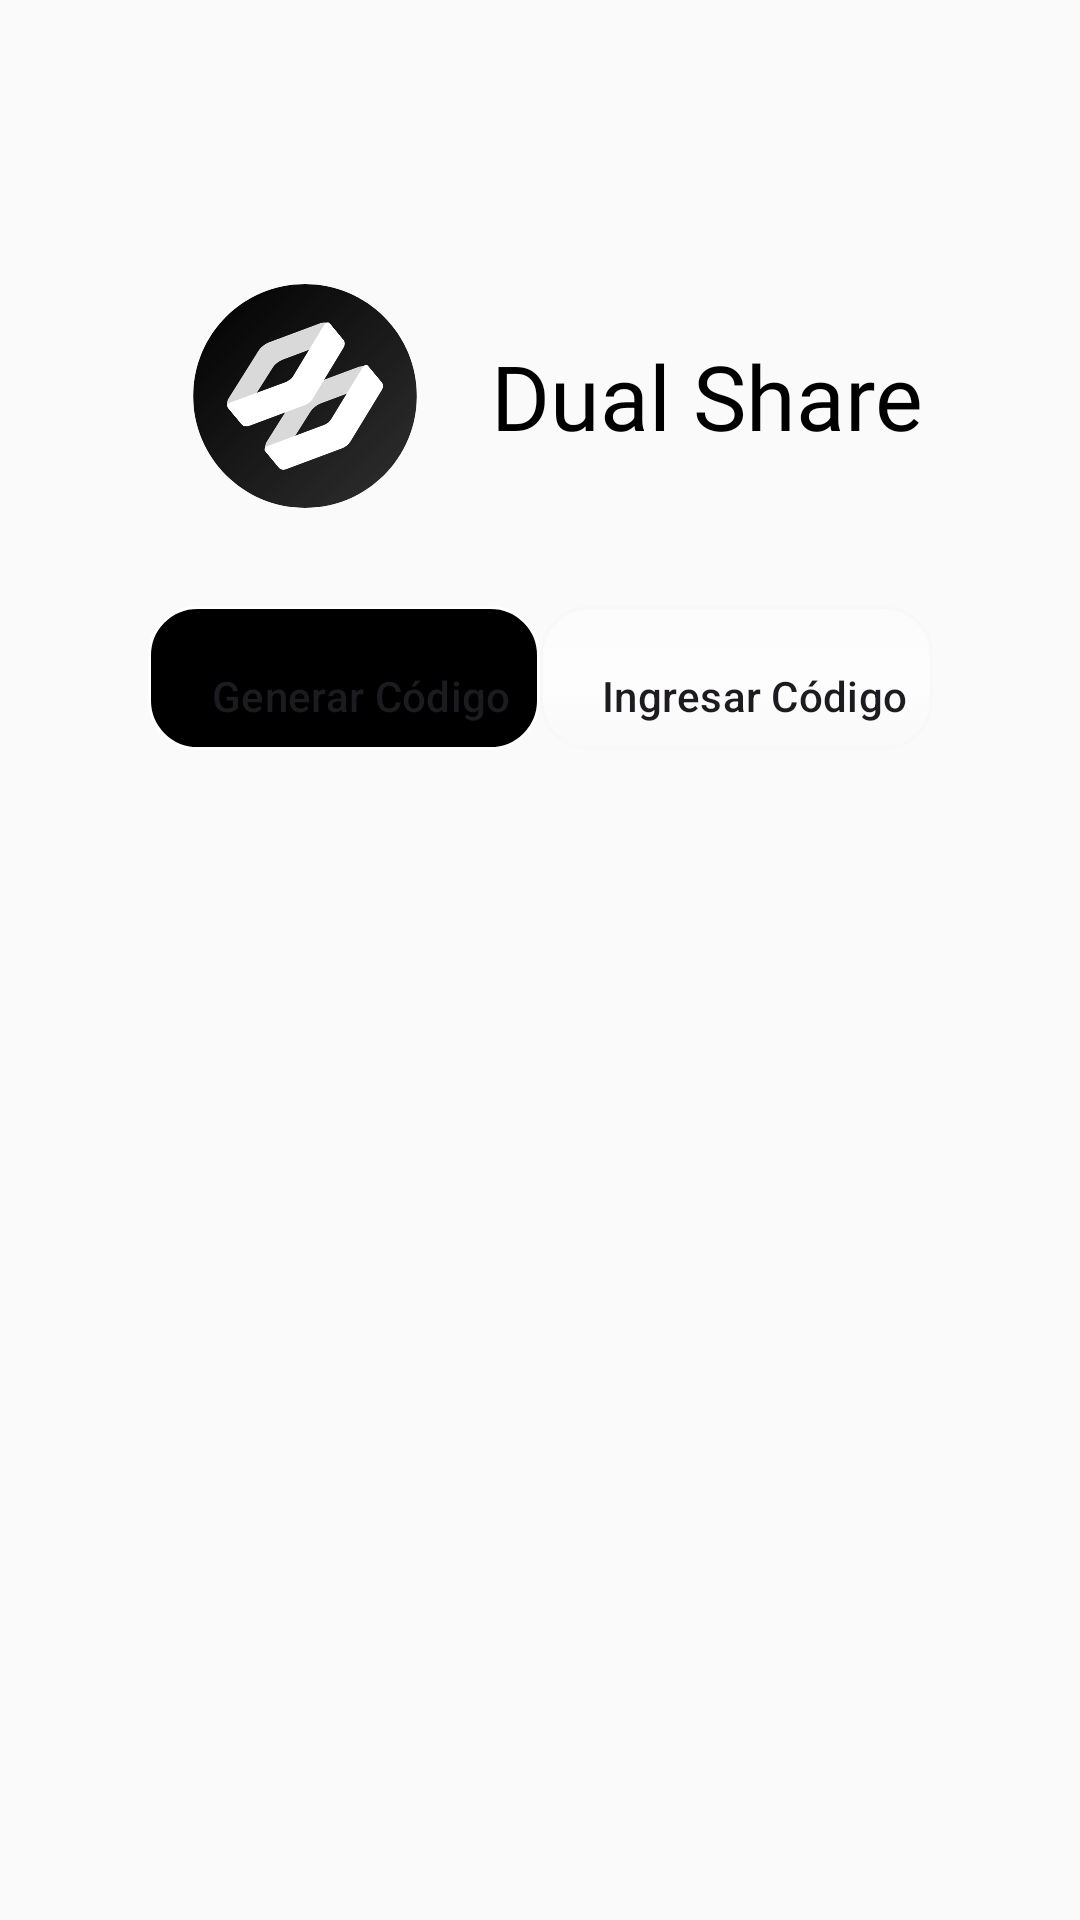

Write the Android layout XML for this screen, with the resource values it uses.
<!-- AndroidManifest.xml: application theme Theme.DualShare -->
<!-- res/layout/activity_share.xml -->
<?xml version="1.0" encoding="utf-8"?>
<androidx.constraintlayout.widget.ConstraintLayout xmlns:android="http://schemas.android.com/apk/res/android"
    xmlns:app="http://schemas.android.com/apk/res-auto"
    xmlns:tools="http://schemas.android.com/tools"
    android:layout_width="match_parent"
    android:layout_height="match_parent"
    android:background="@color/ultra_ligth_gray"
    android:padding="12dp">

    


    
    <com.google.android.material.tabs.TabLayout
        android:id="@+id/tabLayout"
        android:layout_width="wrap_content"
        android:layout_height="wrap_content"
        android:background="@android:color/transparent"
        android:elevation="0dp"
        android:padding="6dp"
        app:layout_constraintEnd_toEndOf="parent"
        app:layout_constraintStart_toStartOf="parent"
        app:layout_constraintTop_toBottomOf="@+id/header"
        app:tabBackground="@drawable/tab_item_background"
        app:tabIndicatorHeight="0dp"
        app:tabRippleColor="@android:color/transparent"
        app:tabTextColor="@color/tab_text_color">

        <com.google.android.material.tabs.TabItem
            android:layout_width="wrap_content"
            android:layout_height="wrap_content"
            android:text="Generar Código" />

        <com.google.android.material.tabs.TabItem
            android:layout_width="wrap_content"
            android:layout_height="wrap_content"
            android:text="Ingresar Código" />

    </com.google.android.material.tabs.TabLayout>

    
    <androidx.viewpager2.widget.ViewPager2
        android:id="@+id/viewPager"
        android:layout_width="0dp"
        android:layout_height="0dp"
        android:background="@android:color/transparent"
        app:layout_constraintBottom_toBottomOf="parent"
        app:layout_constraintEnd_toEndOf="parent"
        app:layout_constraintStart_toStartOf="parent"
        app:layout_constraintTop_toBottomOf="@id/tabLayout" />

    <LinearLayout
        android:id="@+id/header"
        android:layout_width="0dp"
        android:layout_height="140dp"
        android:layout_marginTop="50dp"
        android:gravity="center"
        android:orientation="horizontal"
        app:layout_constraintEnd_toEndOf="parent"
        app:layout_constraintHorizontal_bias="0.0"
        app:layout_constraintStart_toStartOf="parent"
        app:layout_constraintTop_toTopOf="parent">

        <ImageView
            android:layout_width="100dp"
            android:layout_height="100dp"
            android:scaleType="fitCenter"
            android:src="@drawable/icon_background_black" />

        <TextView
            android:layout_width="wrap_content"
            android:layout_height="wrap_content"
            android:layout_marginStart="12dp"
            android:fontFamily="@font/stack_sans_notch_medium"
            android:text="Dual Share"
            android:textColor="@color/black"
            android:textSize="30sp" />
    </LinearLayout>
</androidx.constraintlayout.widget.ConstraintLayout>
<!-- resources referenced by this layout -->
<resources>
  <color name="black">
          #FF000000
      </color>
  <color name="ultra_ligth_gray">
          #FAFAFA
      </color>
  <!-- drawable icon_background_black: vector/xml drawable (drawable, 14388 chars, omitted) -->
  <!-- drawable tab_item_background (drawable) -->
  <?xml version="1.0" encoding="utf-8"?>
  <selector xmlns:android="http://schemas.android.com/apk/res/android">
  
      
      <item android:state_selected="true">
          <shape android:shape="rectangle">
              <solid android:color="@color/black" />
              <corners android:radius="16dp" />
              
              <padding android:bottom="2dp" />
              <stroke android:width="1dp" android:color="@color/white" />
          </shape>
      </item>
  
      
      <item>
          <shape android:shape="rectangle">
              <solid android:color="@color/white" />
              <corners android:radius="16dp" />
              
              <gradient
                  android:startColor="#FBFBFB"
                  android:centerColor="#FDFDFD"
                  android:endColor="#FAF9F9"
                  android:angle="270" />
              
              <stroke android:width="1dp" android:color="#F8F8F8" />
          </shape>
      </item>
  
  </selector>
  <style name="Theme.DualShare" parent="Theme.Material3.Light.NoActionBar">
  
          <item name="android:windowIsTranslucent">true</item>
  
          
          <item name="colorPrimary">@color/black</item>
          <item name="colorOnPrimary">@color/white</item>
          <item name="colorPrimaryContainer">@color/white</item>
  
          
          <item name="colorSecondary">@color/teal_200</item>
          <item name="colorOnSecondary">@color/black</item>
  
          
          <item name="colorSurface">@color/white</item>
          <item name="colorSurfaceVariant">@color/ultra_ligth_gray</item>
          <item name="colorOnSurface">@color/black</item>
          <item name="colorSurfaceContainer">@color/white</item>
          <item name="colorSurfaceContainerHigh">@color/white</item>
  
          
          <item name="android:statusBarColor">@color/white</item>
          <item name="android:windowLightStatusBar">true</item>
  
          <item name="android:navigationBarColor">@color/white</item>
  
          
          <item name="android:windowBackground">@color/white</item>
  
          
          <item name="colorOutline">@color/light_gray</item>
          <item name="android:shadowColor">@color/light_gray</item>
  
      </style>
  <color name="white">
          #FFFFFFFF
      </color>
  <color name="teal_200">
          #FF03DAC5
      </color>
  <color name="light_gray">
          #F2F2F2
      </color>
</resources>
